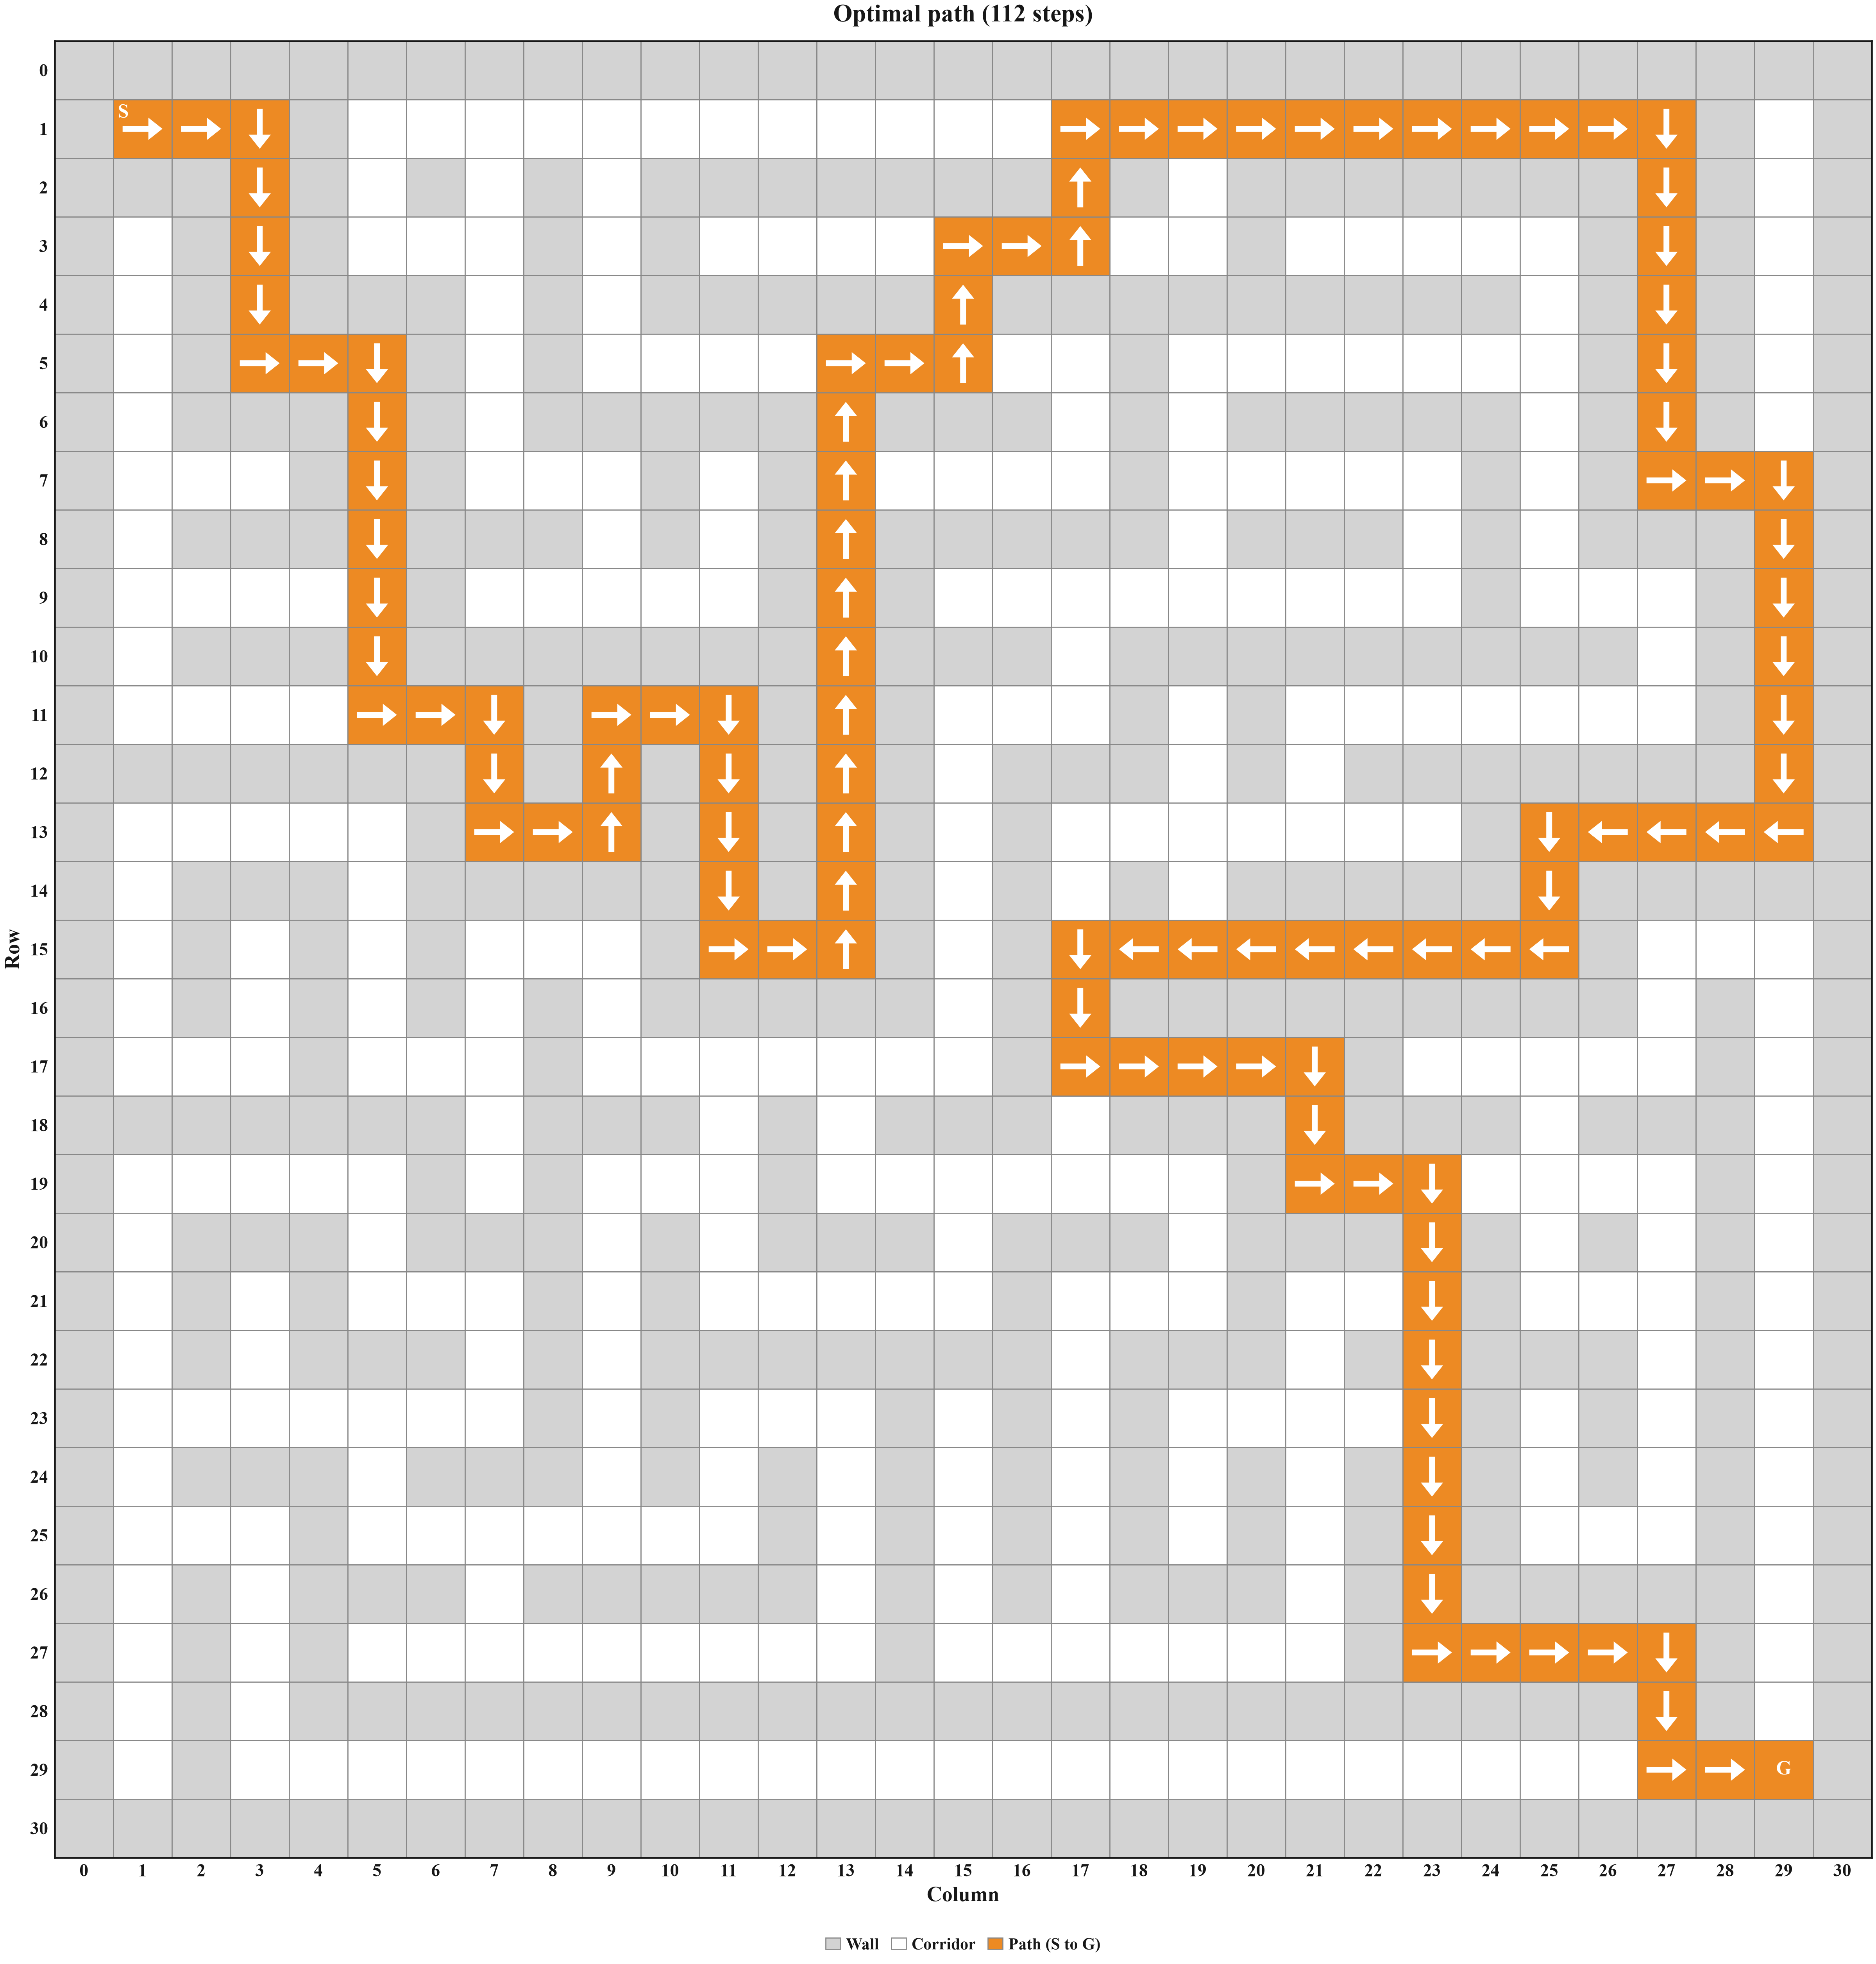

The table this chart was drawn from, first rows:
step, row, col, dr, dc, reward
0, 1, 1, 0, 1, -1.0
1, 1, 2, 0, 1, -1.0
2, 1, 3, 1, 0, -1.0
3, 2, 3, 1, 0, -1.0
4, 3, 3, 1, 0, -1.0
5, 4, 3, 1, 0, -1.0
6, 5, 3, 0, 1, -1.0
7, 5, 4, 0, 1, -1.0
8, 5, 5, 1, 0, -1.0
9, 6, 5, 1, 0, -1.0
10, 7, 5, 1, 0, -1.0
11, 8, 5, 1, 0, -1.0
12, 9, 5, 1, 0, -1.0
13, 10, 5, 1, 0, -1.0
14, 11, 5, 0, 1, -1.0
15, 11, 6, 0, 1, -1.0
16, 11, 7, 1, 0, -1.0
17, 12, 7, 1, 0, -1.0
18, 13, 7, 0, 1, -1.0
19, 13, 8, 0, 1, -1.0
20, 13, 9, -1, 0, -1.0
21, 12, 9, -1, 0, -1.0
22, 11, 9, 0, 1, -1.0
23, 11, 10, 0, 1, -1.0
24, 11, 11, 1, 0, -1.0
25, 12, 11, 1, 0, -1.0
26, 13, 11, 1, 0, -1.0
27, 14, 11, 1, 0, -1.0
28, 15, 11, 0, 1, -1.0
29, 15, 12, 0, 1, -1.0
30, 15, 13, -1, 0, -1.0
31, 14, 13, -1, 0, -1.0
32, 13, 13, -1, 0, -1.0
33, 12, 13, -1, 0, -1.0
34, 11, 13, -1, 0, -1.0
35, 10, 13, -1, 0, -1.0
36, 9, 13, -1, 0, -1.0
37, 8, 13, -1, 0, -1.0
38, 7, 13, -1, 0, -1.0
39, 6, 13, -1, 0, -1.0
40, 5, 13, 0, 1, -1.0
41, 5, 14, 0, 1, -1.0
42, 5, 15, -1, 0, -1.0
43, 4, 15, -1, 0, -1.0
44, 3, 15, 0, 1, -1.0
45, 3, 16, 0, 1, -1.0
46, 3, 17, -1, 0, -1.0
47, 2, 17, -1, 0, -1.0
48, 1, 17, 0, 1, -1.0
49, 1, 18, 0, 1, -1.0
50, 1, 19, 0, 1, -1.0
51, 1, 20, 0, 1, -1.0
52, 1, 21, 0, 1, -1.0
53, 1, 22, 0, 1, -1.0
54, 1, 23, 0, 1, -1.0
55, 1, 24, 0, 1, -1.0
56, 1, 25, 0, 1, -1.0
57, 1, 26, 0, 1, -1.0
58, 1, 27, 1, 0, -1.0
59, 2, 27, 1, 0, -1.0
... 53 more rows
